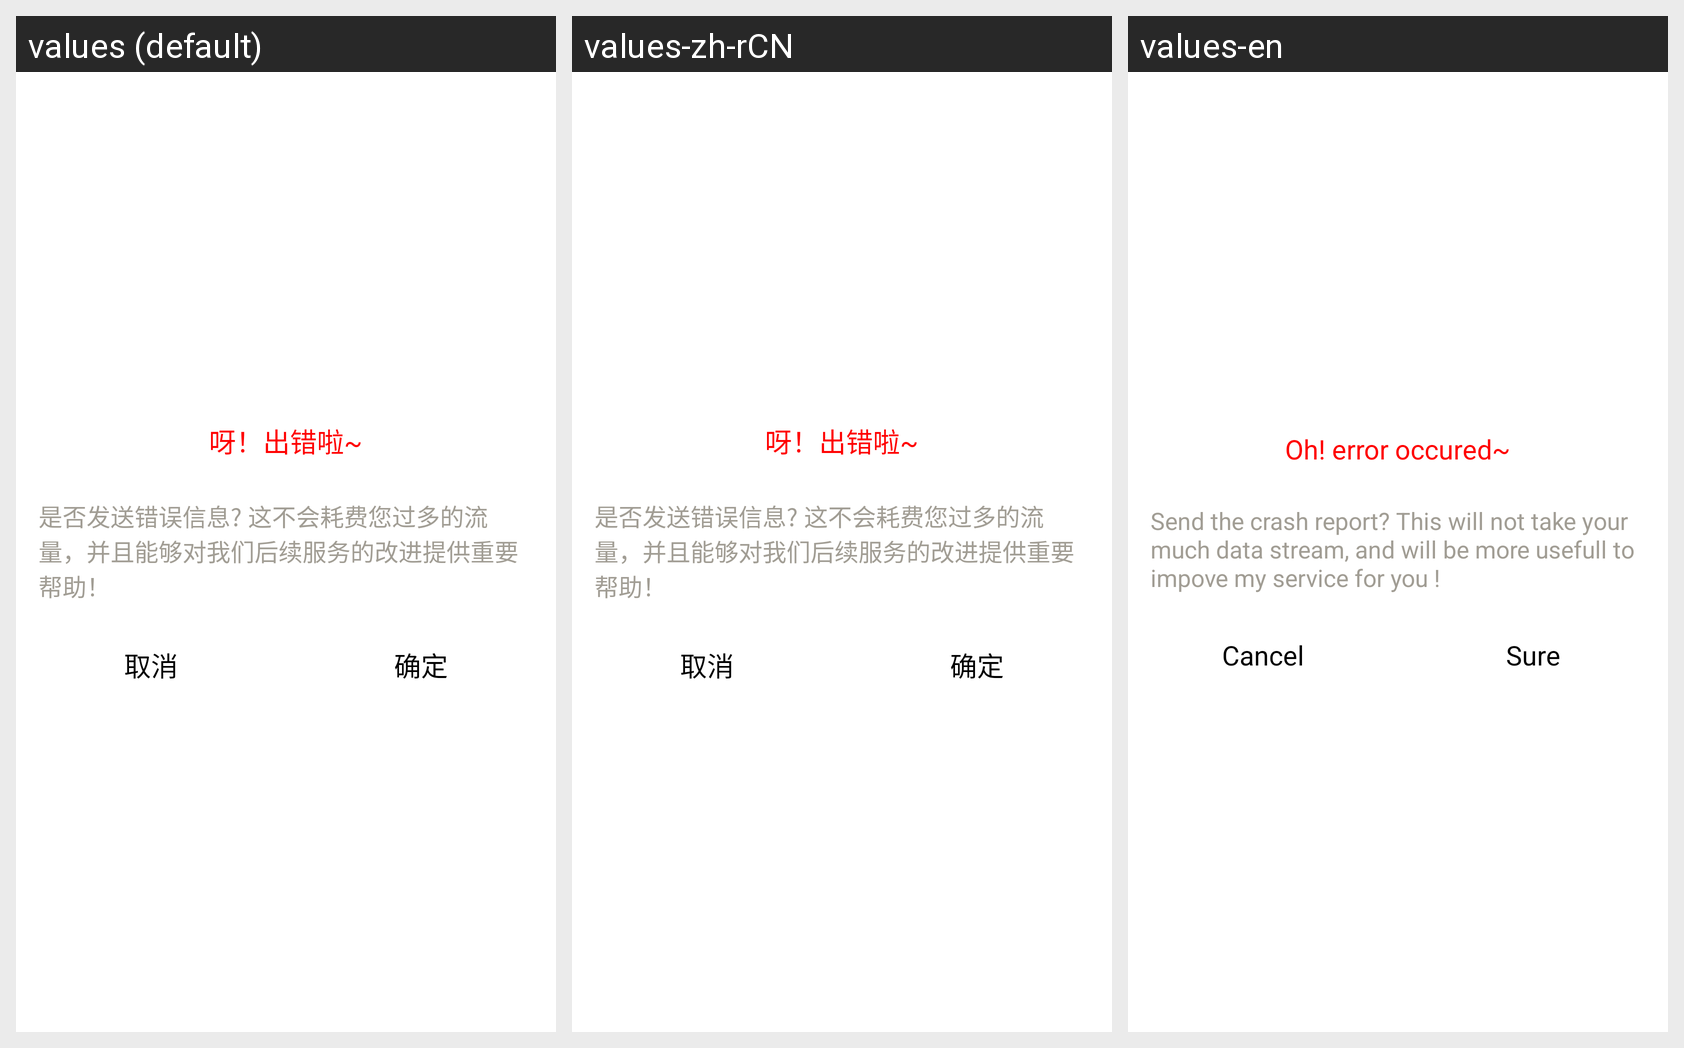

The Android screen above is rendered under several locales of the same app. Produce the string resources it draws, with the default and per-locale values.
Android screen res/layout/activity_exception_info.xml rendered under 3 locales, left to right: values (default), values-zh-rCN, values-en. Device: Nexus 5 (rendered at 1080×1920; each locale shown at half size, 540×960, under a caption strip naming it); theme android:Theme.Holo.Light.NoActionBar.
Strings drawn on this screen, with the default value and each locale's value (text and hints the layout hard-codes, and strings that could not be matched under every locale, appear in the picture but are not listed):

exception_err_title
  values: 呀！出错啦~
  values-zh-rCN: 呀！出错啦~
  values-en: Oh! error occured~

exception_err_msg
  values: 是否发送错误信息? 这不会耗费您过多的流量，并且能够对我们后续服务的改进提供重要帮助！
  values-zh-rCN: 是否发送错误信息? 这不会耗费您过多的流量，并且能够对我们后续服务的改进提供重要帮助！
  values-en: Send the crash report? This will not take your much data stream, and will be more usefull to impove my service for you !

btn_cancel
  values: 取消
  values-zh-rCN: 取消
  values-en: Cancel

btn_ok
  values: 确定
  values-zh-rCN: 确定
  values-en: Sure
